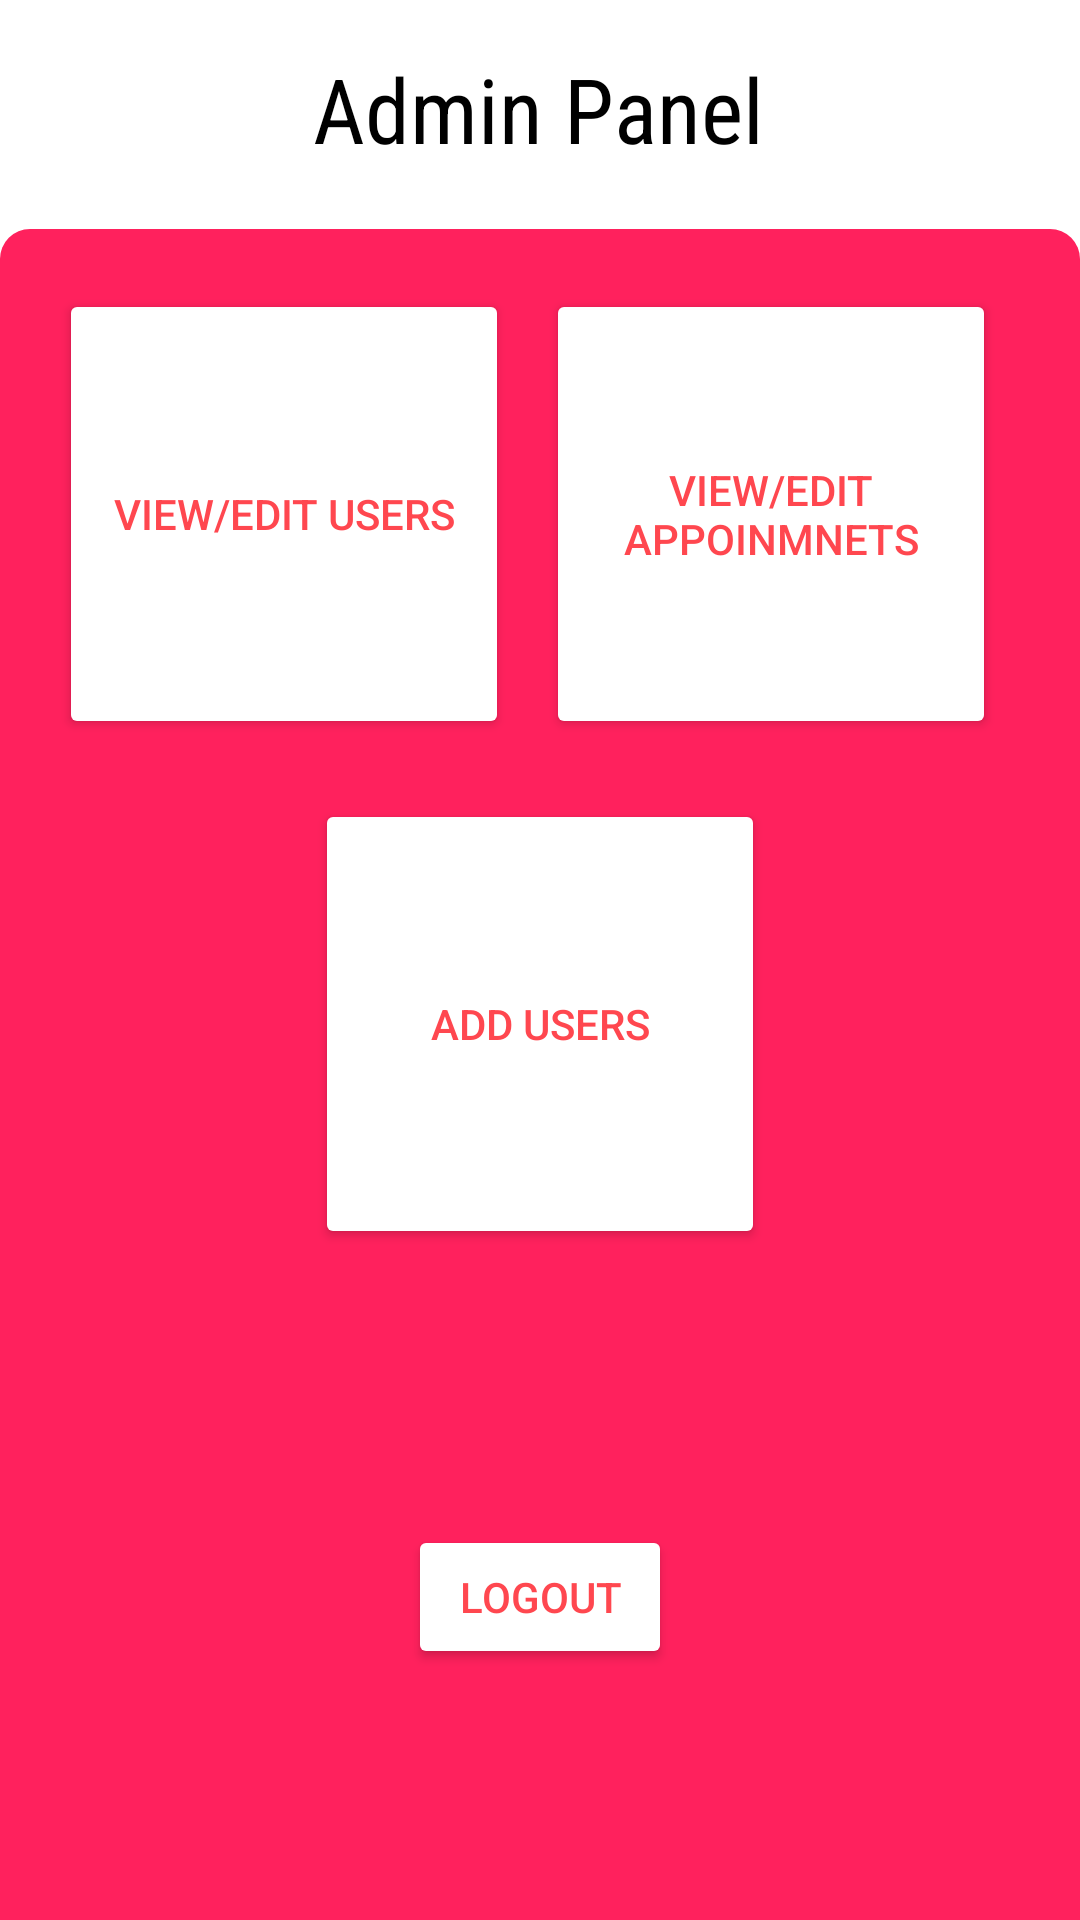

Here is an Android app screen rendered from its layout file. Give the layout XML and the strings, colors and styles it references.
<!-- AndroidManifest.xml: application theme Theme.LifeLineDonation -->
<!-- res/layout/activity_admin_home.xml -->
<?xml version="1.0" encoding="utf-8"?>
<androidx.constraintlayout.widget.ConstraintLayout xmlns:android="http://schemas.android.com/apk/res/android"
    xmlns:app="http://schemas.android.com/apk/res-auto"
    xmlns:tools="http://schemas.android.com/tools"
    android:layout_width="match_parent"
    android:layout_height="match_parent"
    tools:context=".AdminHome">

    <TextView
        android:id="@+id/textView6"
        style="@style/textstyleOne"
        android:layout_width="wrap_content"
        android:layout_height="wrap_content"
        android:layout_marginTop="16dp"
        android:text="Admin Panel"
        android:textSize="30sp"
        app:layout_constraintEnd_toEndOf="parent"
        app:layout_constraintHorizontal_bias="0.498"
        app:layout_constraintStart_toStartOf="parent"
        app:layout_constraintTop_toTopOf="parent" />

    <View
        android:id="@+id/view4"
        android:layout_width="match_parent"
        android:layout_height="700dp"
        android:layout_marginTop="20dp"
        android:background="@drawable/homebg"
        app:layout_constraintEnd_toEndOf="parent"
        app:layout_constraintHorizontal_bias="0.0"
        app:layout_constraintStart_toStartOf="parent"
        app:layout_constraintTop_toBottomOf="@+id/textView6" />

    <Button
        android:id="@+id/viewUsers"
        android:layout_width="150dp"
        android:layout_height="150dp"
        android:layout_marginStart="16dp"
        android:layout_marginTop="20dp"
        android:backgroundTint="@color/white"
        android:text="View/Edit Users"
        android:textColor="@color/purple_500"
        app:layout_constraintEnd_toStartOf="@+id/viewAppointmentsButton"
        app:layout_constraintHorizontal_bias="0.227"
        app:layout_constraintStart_toStartOf="parent"
        app:layout_constraintTop_toTopOf="@+id/view4" />

    <Button
        android:id="@+id/addUserBtn"
        android:layout_width="150dp"
        android:layout_height="150dp"
        android:layout_marginTop="20dp"
        android:backgroundTint="@color/white"
        android:text="Add Users"
        android:textColor="@color/purple_500"
        app:layout_constraintEnd_toEndOf="parent"
        app:layout_constraintStart_toStartOf="parent"
        app:layout_constraintTop_toBottomOf="@+id/viewUsers" />

    <Button
        android:id="@+id/viewAppointmentsButton"
        android:layout_width="150dp"
        android:layout_height="150dp"
        android:layout_marginTop="20dp"
        android:layout_marginEnd="28dp"
        android:backgroundTint="@color/white"
        android:text="View/Edit Appoinmnets"
        android:textColor="@color/purple_500"
        app:layout_constraintEnd_toEndOf="parent"
        app:layout_constraintTop_toTopOf="@+id/view4" />

    <Button
        android:id="@+id/logoutBtn"
        android:layout_width="wrap_content"
        android:layout_height="wrap_content"
        android:layout_marginTop="92dp"
        android:backgroundTint="@color/white"
        android:text="LogOut"
        android:textColor="@color/purple_500"
        app:layout_constraintEnd_toEndOf="parent"
        app:layout_constraintStart_toStartOf="parent"
        app:layout_constraintTop_toBottomOf="@+id/addUserBtn" />


</androidx.constraintlayout.widget.ConstraintLayout>
<!-- resources referenced by this layout -->
<resources>
  <color name="purple_500">#FF474F</color>
  <color name="white">#FFFFFFFF</color>
  <!-- drawable homebg (drawable) -->
  <?xml version="1.0" encoding="utf-8"?>
  <shape xmlns:android="http://schemas.android.com/apk/res/android">
      <solid
          android:color="#FF215D"/>
      <corners
          android:topLeftRadius="10dp"
          android:topRightRadius="10dp"/>
  
  
  </shape>
  <style name="textstyleOne">
          <item name="android:textSize">18sp</item>
          <item name="android:textColor">@color/black</item>
          <item name="android:fontFamily">sans-serif-condensed</item>
      </style>
  <style name="Theme.LifeLineDonation" parent="Theme.MaterialComponents.DayNight.NoActionBar">
          
          <item name="colorPrimary">@color/purple_500</item>
          <item name="colorPrimaryVariant">@color/purple_700</item>
          <item name="colorOnPrimary">@color/white</item>
          
          <item name="colorSecondary">@color/teal_200</item>
          <item name="colorSecondaryVariant">@color/teal_700</item>
          <item name="colorOnSecondary">@color/black</item>
          
          <item name="android:statusBarColor" tools:targetApi="l">?attr/colorPrimaryVariant</item>
          
      </style>
  <color name="black">#FF000000</color>
  <color name="purple_700">#FF474F</color>
  <color name="teal_200">#FF03DAC5</color>
  <color name="teal_700">#FF018786</color>
</resources>
